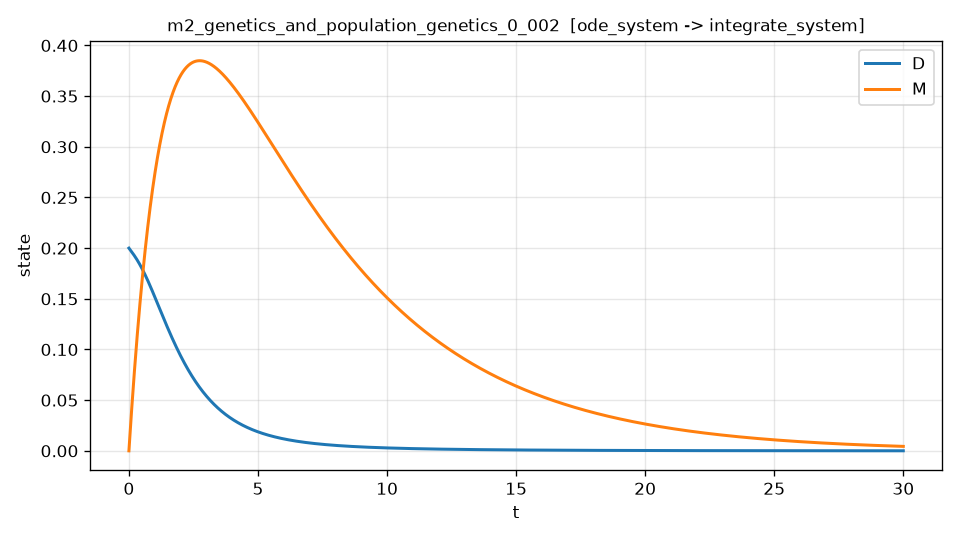

The data file committed next to this chart (first rows):
t, D, M, dD_dt, dD_dt_noisy
0.000000000000000000e+00, 2.000000000000000111e-01, 0.000000000000000000e+00, -3.413333333333334191e-02, -3.344216494920376759e-02
6.001200240048009185e-03, 1.997952527436644976e-01, 2.394938078676981264e-03, -3.410364094853162581e-02, -3.246040466152930876e-02
1.200240048009601837e-02, 1.995906561428861525e-01, 4.778827845766308799e-03, -3.408309699519319197e-02, -3.342222284282642120e-02
1.800360072014402929e-02, 1.993861557968490406e-01, 7.151722086798650846e-03, -3.407153434062674957e-02, -3.667784880383546942e-02
2.400480096019203674e-02, 1.991816983093981364e-01, 9.513672675495205705e-03, -3.406878562993186088e-02, -3.225807389658562341e-02
3.000600120024004419e-02, 1.989772312896401218e-01, 1.186473063064011173e-02, -3.407468335418184502e-02, -3.318193420945382555e-02
3.600720144028805858e-02, 1.987727033519433306e-01, 1.420494611608042260e-02, -3.408905991762619520e-02, -3.516296638834676830e-02
4.200840168033606603e-02, 1.985680641159377757e-01, 1.653436844072611253e-02, -3.411174770396567524e-02, -3.294951149557297232e-02
4.800960192038407348e-02, 1.983632642065152052e-01, 1.885304605855009363e-02, -3.414257914165579749e-02, -3.341343434928364942e-02
5.401080216043208093e-02, 1.981582552538289910e-01, 2.116102656858819681e-02, -3.418138676819749977e-02, -3.359312177488645024e-02
6.001200240048008838e-02, 1.979529898873615412e-01, 2.345835676918696724e-02, -3.422800329438966532e-02, -3.417115881175807057e-02
6.601320264052809583e-02, 1.977474217358595743e-01, 2.574508278674666681e-02, -3.428226167266965746e-02, -3.318883569944476586e-02
7.201440288057611716e-02, 1.975415054596775799e-01, 2.802124982977398371e-02, -3.434399515595321084e-02, -3.581690332995654535e-02
7.801560312062412461e-02, 1.973351967100287485e-01, 3.028690241869368138e-02, -3.441303736041349814e-02, -3.473885725639960093e-02
8.401680336067213206e-02, 1.971284521255315392e-01, 3.254208441007940683e-02, -3.448922232761871681e-02, -3.545346095297867428e-02
9.001800360072013951e-02, 1.969212293322097629e-01, 3.478683899665372531e-02, -3.457238458512624374e-02, -3.337469215985698623e-02
9.601920384076814696e-02, 1.967134869434924715e-01, 3.702120870728806135e-02, -3.466235920573966511e-02, -3.458291499077634917e-02
1.020204040808161544e-01, 1.965051845602139302e-01, 3.924523540700274038e-02, -3.475898186540777451e-02, -3.534389536733795190e-02
1.080216043208641619e-01, 1.962962827706138114e-01, 4.145896029696698876e-02, -3.486208889974672792e-02, -3.642590582446041114e-02
1.140228045609121693e-01, 1.960867431503369451e-01, 4.366242391449891291e-02, -3.497151735916988885e-02, -3.548590184040763262e-02
1.200240048009601768e-01, 1.958765282624335691e-01, 4.585566613306549938e-02, -3.508710506261225603e-02, -3.507082070157557102e-02
1.260252050410081981e-01, 1.956656016246584306e-01, 4.803872625817953712e-02, -3.520869065119448110e-02, -3.575989646179322107e-02
1.320264052810561917e-01, 1.954539276782256696e-01, 5.021164320444493345e-02, -3.533611364865277271e-02, -3.274798601985635937e-02
1.380276055211042130e-01, 1.952414719296869383e-01, 5.237445509430667390e-02, -3.546921450766046813e-02, -3.345576587704887639e-02
1.440288057611522343e-01, 1.950282008184163196e-01, 5.452719955460934298e-02, -3.560783465713061174e-02, -4.103015961506254611e-02
1.500300060012002279e-01, 1.948140817065145136e-01, 5.666991374259309350e-02, -3.575181655143359893e-02, -3.952984304336894239e-02
1.560312062412482492e-01, 1.945990828788089211e-01, 5.880263434589373672e-02, -3.590100371795986595e-02, -3.625054790207019040e-02
1.620324064812962428e-01, 1.943831735428535046e-01, 6.092539758254261750e-02, -3.605524080310559126e-02, -3.689962162625829573e-02
1.680336067213442641e-01, 1.941663238289289828e-01, 6.303823920096671141e-02, -3.621437361668697341e-02, -3.578708762168975044e-02
1.740348069613922577e-01, 1.939485047900426362e-01, 6.514119447998853452e-02, -3.637824917478952452e-02, -3.594360531274439635e-02
1.800360072014402790e-01, 1.937296884019284460e-01, 6.723429822882627527e-02, -3.654671574106193449e-02, -3.231103823095983485e-02
1.860372074414882726e-01, 1.935098475630470660e-01, 6.931758478709364180e-02, -3.671962286646489326e-02, -3.894366439184945849e-02
1.920384076815362939e-01, 1.932889560945857399e-01, 7.139108802479998683e-02, -3.689682142748770821e-02, -3.765203144174170125e-02
1.980396079215843153e-01, 1.930669887404583840e-01, 7.345484134235019669e-02, -3.707816366284677478e-02, -3.299262044786211573e-02
2.040408081616323088e-01, 1.928439209941431587e-01, 7.550887793362623390e-02, -3.726350320536352123e-02, -3.597009721295982981e-02
2.100420084016803302e-01, 1.926197292692791441e-01, 7.755323062832113201e-02, -3.745269513253111915e-02, -3.612656838777859869e-02
2.160432086417283237e-01, 1.923943909897520566e-01, 7.958793170216994783e-02, -3.764559599498036591e-02, -3.867360873835529178e-02
2.220444088817763451e-01, 1.921678843858836971e-01, 8.161301313458545204e-02, -3.784206383807503515e-02, -4.113821417978633793e-02
2.280456091218243386e-01, 1.919401884944307024e-01, 8.362850660865969732e-02, -3.804195823258293280e-02, -3.770702874413744965e-02
2.340468093618723600e-01, 1.917112831585846833e-01, 8.563444351116411557e-02, -3.824514030379965596e-02, -3.802711212815656355e-02
2.400480096019203535e-01, 1.914811490279720863e-01, 8.763085493254946234e-02, -3.845147275915032636e-02, -4.090617686763947658e-02
2.460492098419683749e-01, 1.912497675586541934e-01, 8.961777166694583074e-02, -3.866081991429634601e-02, -4.002727323785747193e-02
2.520504100820163962e-01, 1.910171210131272612e-01, 9.159522421216266530e-02, -3.887304771777433388e-02, -3.901713507722878727e-02
2.580516103220644175e-01, 1.907831924603223261e-01, 9.356324276968872033e-02, -3.908802377419584584e-02, -4.097752702031740024e-02
2.640528105621123833e-01, 1.905479657756053713e-01, 9.552185724469212935e-02, -3.930561736603704198e-02, -3.950215730174147510e-02
2.700540108021604047e-01, 1.903114256407772709e-01, 9.747109724602036340e-02, -3.952569947404774298e-02, -3.933473341910883464e-02
2.760552110422084260e-01, 1.900735575440736791e-01, 9.941099208620020333e-02, -3.974814279631062180e-02, -3.967697032219964781e-02
2.820564112822564473e-01, 1.898343477801652524e-01, 1.013415707814377814e-01, -3.997282176598098563e-02, -4.098540508260961612e-02
2.880576115223044686e-01, 1.895937832944072088e-01, 1.032628621852059725e-01, -4.019961255472923739e-02, -3.901211641115759354e-02
2.940588117623524345e-01, 1.893518515591685603e-01, 1.051748951613223348e-01, -4.042839308773291118e-02, -3.864605917916825312e-02
3.000600120024004558e-01, 1.891085411634673141e-01, 1.070776980804768602e-01, -4.065904310785670162e-02, -4.001734649872357164e-02
3.060612122424484771e-01, 1.888638413691872964e-01, 1.089712991349009452e-01, -4.089144414186352688e-02, -4.252790459664414213e-02
3.120624124824964984e-01, 1.886177420842487795e-01, 1.108557263594774911e-01, -4.112547950955068587e-02, -3.966217494197980115e-02
3.180636127225444643e-01, 1.883702338626085104e-01, 1.127310076317409315e-01, -4.136103433416751102e-02, -4.236391437110161723e-02
3.240648129625924856e-01, 1.881213079042596270e-01, 1.145971706718771910e-01, -4.159799555162822793e-02, -3.983967431505226059e-02
3.300660132026405069e-01, 1.878709560552317415e-01, 1.164542430427236985e-01, -4.183625191855686043e-02, -4.397982675231174726e-02
3.360672134426885282e-01, 1.876191708075909126e-01, 1.183022521497694157e-01, -4.207569401919965951e-02, -4.024675961294209986e-02
3.420684136827365496e-01, 1.873659452994396735e-01, 1.201412252411547393e-01, -4.231621427124154788e-02, -4.235634118047251068e-02
3.480696139227845154e-01, 1.871112733149169483e-01, 1.219711894076716124e-01, -4.255770693056203785e-02, -4.505520471123086734e-02
3.540708141628325367e-01, 1.868551492841981354e-01, 1.237921715827635244e-01, -4.280006809496643416e-02, -4.342786703890012812e-02
... 4,940 more rows
